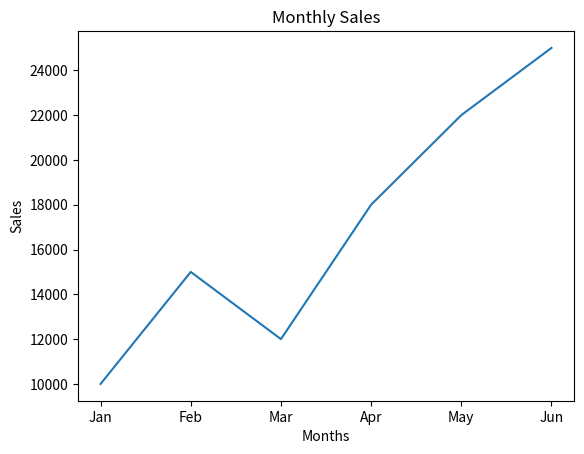

Recreate this plot in Python.
import seaborn as sns
import matplotlib.pyplot as plt

months = ['Jan', 'Feb', 'Mar', 'Apr', 'May', 'Jun']

sales = [10000, 15000, 12000, 18000, 22000, 25000]

sns.lineplot(x=months, y=sales)

plt.title('Monthly Sales')
plt.xlabel('Months')
plt.ylabel('Sales')

plt.show()
